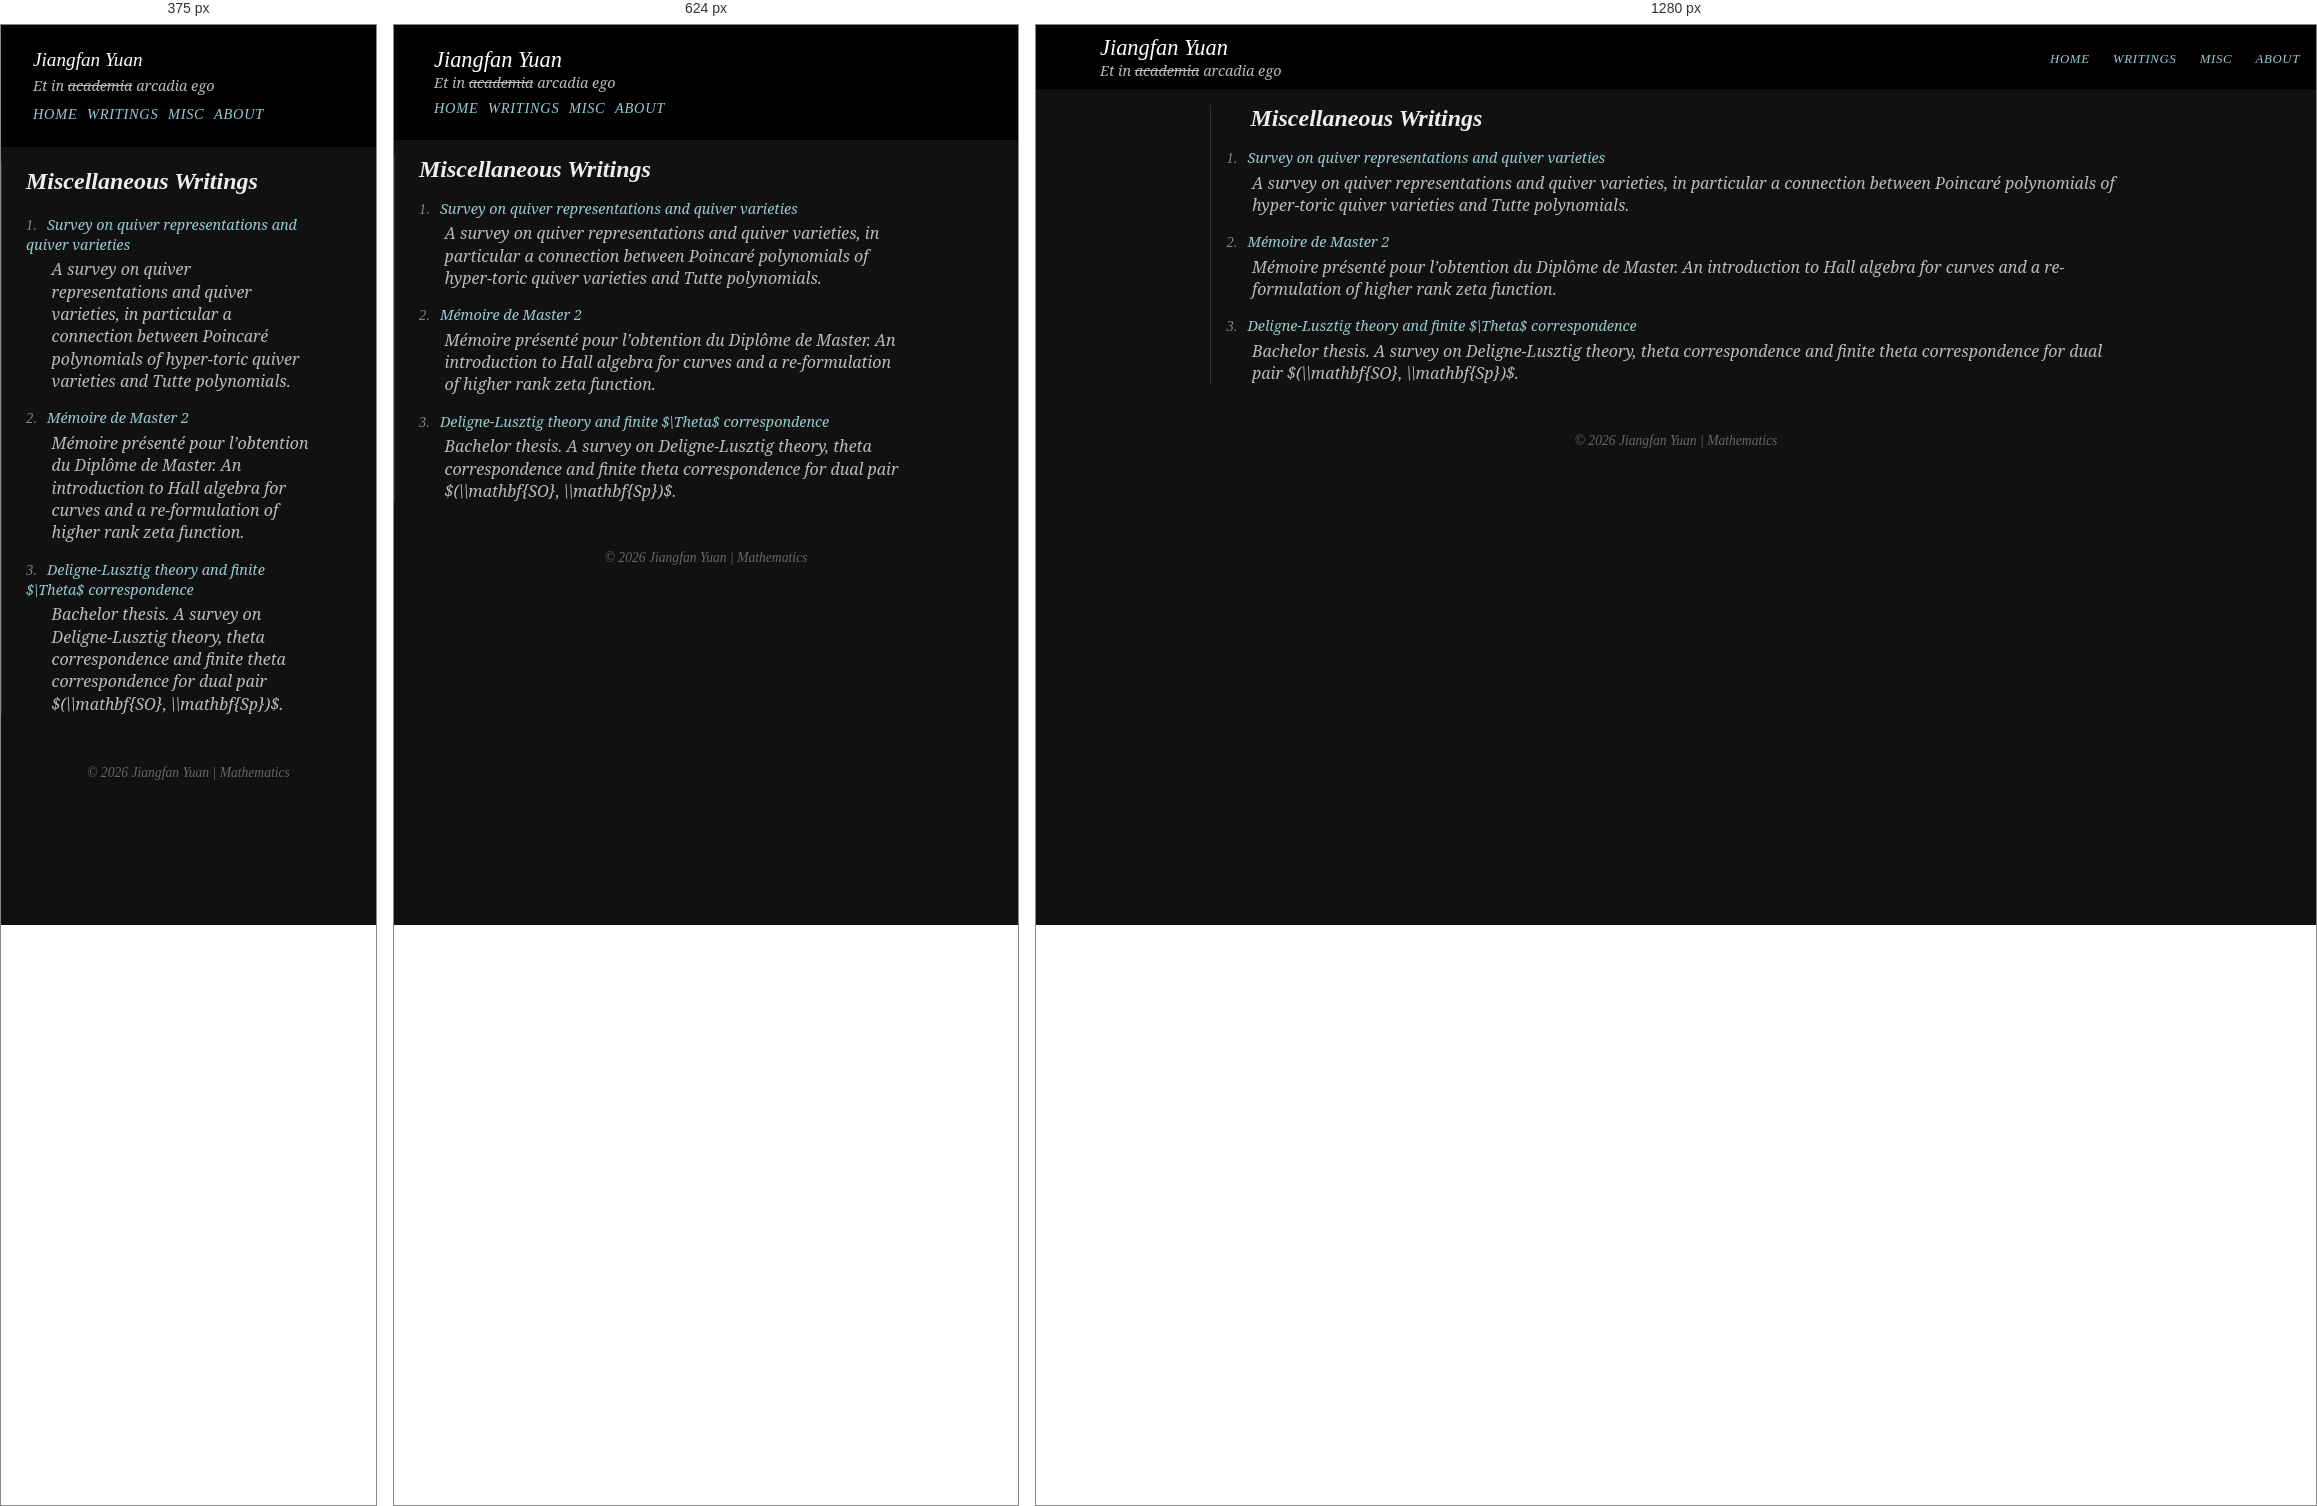
Rendered at 375 px, 624 px and 1280 px, left to right.

<!-- file: index.html -->
<!doctype html><html lang=en><head><script async src="https://www.googletagmanager.com/gtag/js?id=G-WN03TSZXC8"></script><script>window.dataLayer=window.dataLayer||[];function gtag(){dataLayer.push(arguments)}gtag("js",new Date),gtag("config","G-WN03TSZXC8")</script><meta charset=UTF-8><meta name=viewport content="width=device-width,initial-scale=1"><title>Miscellaneous Writings | Jiangfan Yuan | Mathematics</title><link rel=stylesheet href=/css/style.css><link rel=preconnect href=https://fonts.googleapis.com><link rel=preconnect href=https://fonts.gstatic.com crossorigin><link href="https://fonts.googleapis.com/css2?family=EB+Garamond&display=swap" rel=stylesheet><script>window.MathJax={tex:{inlineMath:[["$","$"],["\\(","\\)"]],displayMath:[["$$","$$"],["\\[","\\]"]],processEscapes:!0,processEnvironments:!0,tags:"ams"},options:{skipHtmlTags:["script","noscript","style","textarea","pre","code"]},chtml:{scale:1}}</script><script async src=https://cdn.jsdelivr.net/npm/mathjax@3/es5/tex-mml-chtml.js></script><meta name=description content><meta property="og:title" content="Miscellaneous Writings"><meta property="og:description" content><meta property="og:type" content="website"><meta property="og:url" content="https://yjf1998.github.io/writings/misc-writings/"></head><body><header><div class=header-container><div class=site-info><h1>Jiangfan Yuan</h1><p class=subtitle>Et in <del>academia</del> arcadia ego</p></div><nav class=site-nav><a href=/>Home</a>
<a href=/writings/>Writings</a>
<a href=/misc/>Misc</a>
<a href=/about/>About</a></nav></div></header><main class=writing-main><h2 class=writing-title>Miscellaneous Writings</h2><ul class=writing-list><li><span class=index>1.</span>
<a href=/writings/misc-writings/quiver/>Survey on quiver representations and quiver varieties</a><div class=desc>A survey on quiver representations and quiver varieties, in particular a connection between Poincaré polynomials of hyper-toric quiver varieties and Tutte polynomials.</div></li><li><span class=index>2.</span>
<a href=/writings/misc-writings/aff-grass/>Mémoire de Master 2</a><div class=desc>Mémoire présenté pour l’obtention du Diplôme de Master. An introduction to Hall algebra for curves and a re-formulation of higher rank zeta function.</div></li><li><span class=index>3.</span>
<a href=/writings/misc-writings/finite-theta/>Deligne-Lusztig theory and finite $\Theta$ correspondence</a><div class=desc>Bachelor thesis. A survey on Deligne-Lusztig theory, theta correspondence and finite theta correspondence for dual pair $(\\mathbf{SO}, \\mathbf{Sp})$.</div></li></ul></main><footer style=text-align:center;padding:2rem;color:#666>© 2026 Jiangfan Yuan | Mathematics</footer><script>window.MathJax={tex:{inlineMath:[["$","$"],["\\(","\\)"]],displayMath:[["$$","$$"],["\\[","\\]"]],processEscapes:!0},options:{ignoreHtmlClass:"tex2jax_ignore",processHtmlClass:"tex2jax_process"}}</script><script async src=https://cdn.jsdelivr.net/npm/mathjax@3/es5/tex-mml-chtml.js></script></body></html>

/* @media block from style.css */
@media screen and (max-width: 768px) {
  .header-container {
    flex-direction: column;
    align-items: flex-start;
    padding: 0.8rem 1rem;
  }

  .site-info {
    margin-bottom: 0.5rem;
  }

  .site-nav {
    display: flex;
    flex-wrap: wrap;
    gap: 0.6rem;
  }

  .site-nav a {
    font-size: 0.9rem;
    margin: 0;
  }
}

/* @media block from style.css */
@media screen and (max-width: 480px) {
  body {
    font-size: 15px;
    line-height: 1.5;
  }

  header {
    padding: 0.5rem 1rem;
  }

  .site-info h1 {
    font-size: 1.2rem;
  }

  .hero-section {
    aspect-ratio: 4 / 3;
  }
}

/* @media block from style.css */
@media screen and (max-width: 768px) {
    .writing-main,
    .misc-main {
      padding-left: 0.5rem !important;
      padding-right: 0.5rem !important;
      margin-left: 0 !important;
      max-width: 90% !important;
    }
  
    .writing-title {
      text-align: left;
      margin-left: 1rem;
    }
  
    .writing-list {
      padding-left: 1rem;
    }
  
    .misc-main {
      text-align: left;
    }
  }